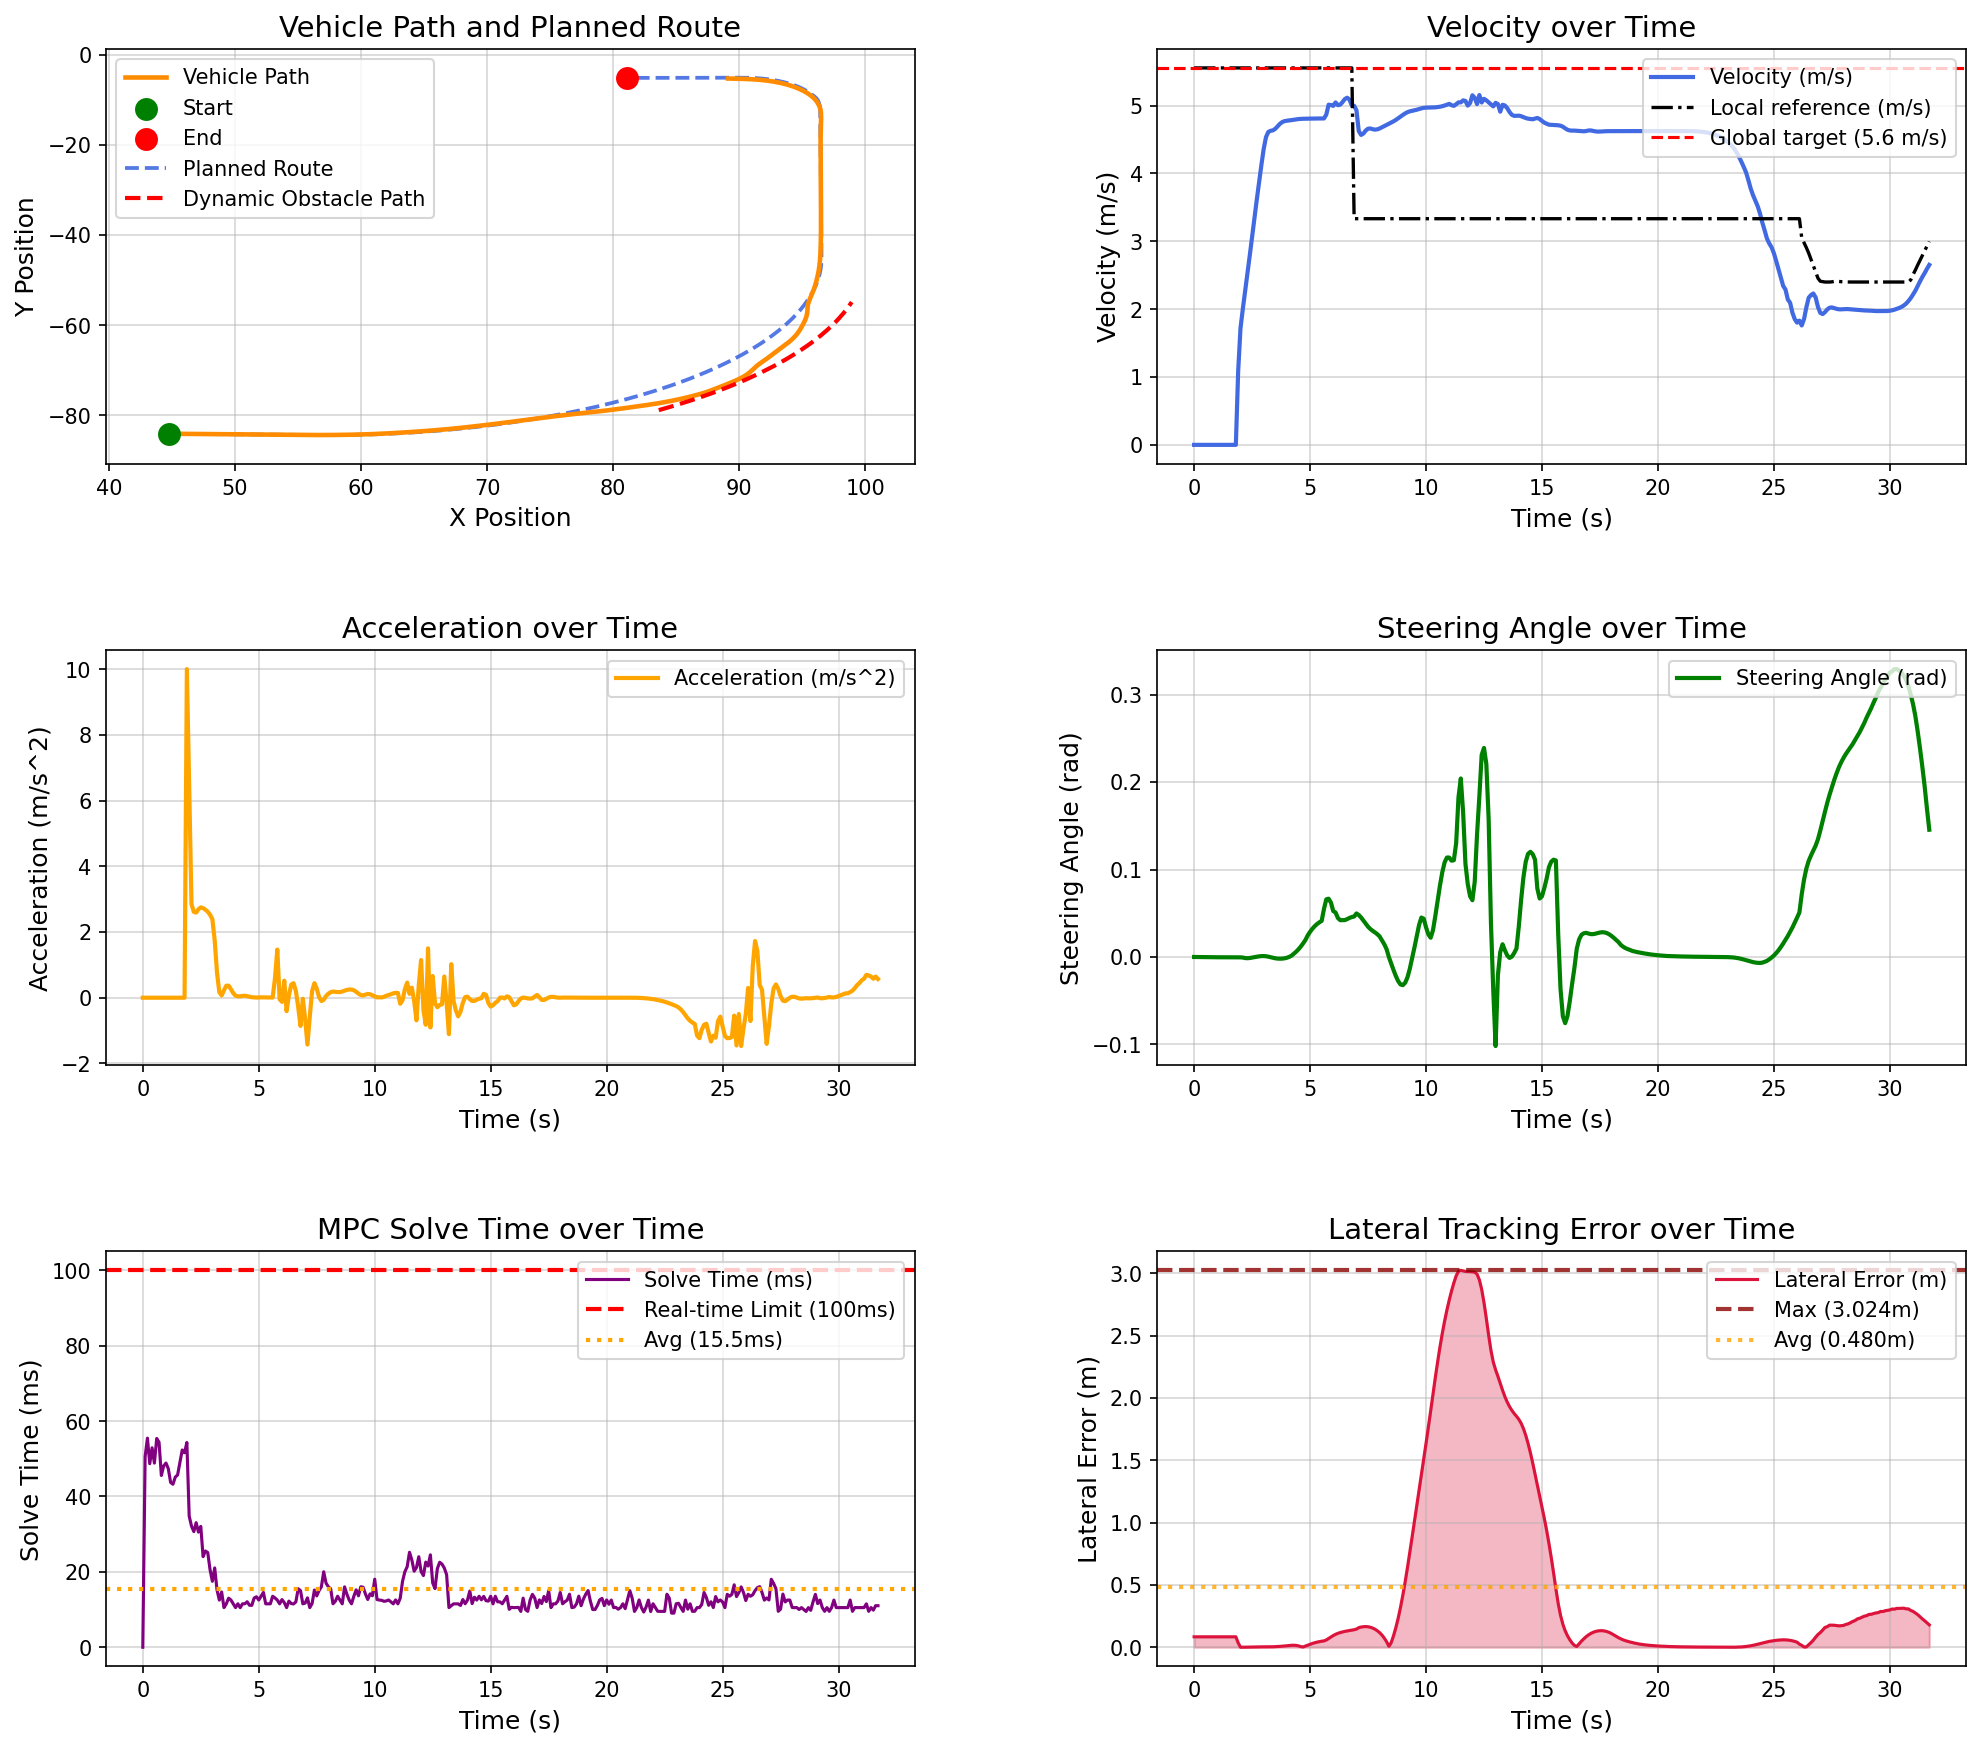

Values plotted in this chart, from the file beside it:
场景, step, time, x, y, yaw, speed, ac, steer, solve_time, lat_error, min_obstacle_dist, 
opportunistic_lane_change_blocked_town05, 0, 0.000000, 44.78, -84.13, -1.444, 0.000000, 0.000000, 0.000000, 0.000000, 0.08375, , 
opportunistic_lane_change_blocked_town05, 1, 0.1, 44.78, -84.13, -1.444, 0.000000, 0.000000, -0.000043, 50.57, 0.08375, , 
opportunistic_lane_change_blocked_town05, 2, 0.2, 44.78, -84.13, -1.444, 0.000000, -0.000000, -0.000093, 55.48, 0.08375, , 
opportunistic_lane_change_blocked_town05, 3, 0.3, 44.78, -84.13, -1.444, 0.000000, -0.000000, -0.000142, 48.69, 0.08375, , 
opportunistic_lane_change_blocked_town05, 4, 0.4, 44.78, -84.13, -1.444, 0.000000, 0.000000, -0.000187, 52.92, 0.08375, , 
opportunistic_lane_change_blocked_town05, 5, 0.5, 44.78, -84.13, -1.444, 0.000000, 0.000000, -0.000225, 48.86, 0.08375, , 
opportunistic_lane_change_blocked_town05, 6, 0.6, 44.78, -84.13, -1.444, 0.000000, 0.000000, -0.000256, 55.38, 0.08375, , 
opportunistic_lane_change_blocked_town05, 7, 0.7, 44.78, -84.13, -1.444, 0.000000, -0.000000, -0.000281, 54.39, 0.08375, , 
opportunistic_lane_change_blocked_town05, 8, 0.8, 44.78, -84.13, -1.444, 0.000000, -0.000000, -0.000301, 45.57, 0.08375, , 
opportunistic_lane_change_blocked_town05, 9, 0.9, 44.78, -84.13, -1.444, 0.000000, -0.000000, -0.000317, 48.09, 0.08375, , 
opportunistic_lane_change_blocked_town05, 10, 1, 44.78, -84.13, -1.444, 0.000000, 0.000000, -0.000331, 48.87, 0.08375, , 
opportunistic_lane_change_blocked_town05, 11, 1.1, 44.78, -84.13, -1.444, 0.000000, -0.000000, -0.000341, 47.35, 0.08375, , 
opportunistic_lane_change_blocked_town05, 12, 1.2, 44.78, -84.13, -1.444, 0.000000, 0.000000, -0.000350, 43.71, 0.08375, , 
opportunistic_lane_change_blocked_town05, 13, 1.3, 44.78, -84.13, -1.444, 0.000000, -0.000000, -0.000357, 43.24, 0.08375, , 
opportunistic_lane_change_blocked_town05, 14, 1.4, 44.78, -84.13, -1.444, 0.000000, 0.000000, -0.000363, 45.14, 0.08375, , 
opportunistic_lane_change_blocked_town05, 15, 1.5, 44.78, -84.13, -1.444, 0.000000, 0.000000, -0.000368, 45.7, 0.08375, , 
opportunistic_lane_change_blocked_town05, 16, 1.6, 44.78, -84.13, -1.444, 0.000000, -0.000000, -0.000371, 49.02, 0.08375, , 
opportunistic_lane_change_blocked_town05, 17, 1.7, 44.78, -84.13, -1.444, 0.000000, 0.000000, -0.000374, 52.33, 0.08375, , 
opportunistic_lane_change_blocked_town05, 18, 1.8, 44.78, -84.13, -1.444, 0.000000, 0.000000, -0.000377, 51.59, 0.08375, , 
opportunistic_lane_change_blocked_town05, 19, 1.9, 44.82, -84.13, -1.445, 1.084, 10, -0.000379, 54.31, 0.03514, , 
opportunistic_lane_change_blocked_town05, 20, 2, 44.97, -84.13, -1.468, 1.718, 6.339, -0.000434, 34.8, 0.000045, , 
opportunistic_lane_change_blocked_town05, 21, 2.1, 45.16, -84.14, -1.472, 2.003, 2.844, -0.000653, 32.13, 0.000158, , 
opportunistic_lane_change_blocked_town05, 22, 2.2, 45.37, -84.14, -1.48, 2.264, 2.614, -0.001257, 30.68, 0.000471, , 
opportunistic_lane_change_blocked_town05, 23, 2.3, 45.61, -84.15, -1.491, 2.523, 2.591, -0.001396, 33.05, 0.000903, , 
opportunistic_lane_change_blocked_town05, 24, 2.4, 45.88, -84.16, -1.502, 2.792, 2.692, -0.001182, 30.55, 0.001409, , 
opportunistic_lane_change_blocked_town05, 25, 2.5, 46.17, -84.17, -1.509, 3.067, 2.749, -0.000738, 32.06, 0.001917, , 
opportunistic_lane_change_blocked_town05, 26, 2.6, 46.5, -84.17, -1.513, 3.34, 2.727, -0.000203, 24.03, 0.002367, , 
opportunistic_lane_change_blocked_town05, 27, 2.7, 46.84, -84.18, -1.511, 3.608, 2.678, 0.000307, 25.53, 0.002744, , 
opportunistic_lane_change_blocked_town05, 28, 2.8, 47.22, -84.19, -1.505, 3.869, 2.619, 0.000721, 25.13, 0.003007, , 
opportunistic_lane_change_blocked_town05, 29, 2.9, 47.62, -84.2, -1.494, 4.122, 2.525, 0.000985, 20.57, 0.003141, , 
opportunistic_lane_change_blocked_town05, 30, 3, 48.05, -84.21, -1.481, 4.361, 2.391, 0.001031, 17.49, 0.003185, , 
opportunistic_lane_change_blocked_town05, 31, 3.1, 48.49, -84.22, -1.469, 4.536, 1.748, 0.000838, 21.04, 0.003164, , 
opportunistic_lane_change_blocked_town05, 32, 3.2, 48.95, -84.24, -1.463, 4.612, 0.7621, 0.000357, 15.2, 0.003213, , 
opportunistic_lane_change_blocked_town05, 33, 3.3, 49.41, -84.25, -1.465, 4.629, 0.1677, -0.000304, 12.51, 0.003429, , 
opportunistic_lane_change_blocked_town05, 34, 3.4, 49.88, -84.26, -1.476, 4.636, 0.06946, -0.000981, 14.66, 0.003904, , 
opportunistic_lane_change_blocked_town05, 35, 3.5, 50.34, -84.27, -1.496, 4.658, 0.2256, -0.001513, 10.52, 0.004658, , 
opportunistic_lane_change_blocked_town05, 36, 3.6, 50.81, -84.29, -1.521, 4.695, 0.3652, -0.001845, 11.52, 0.005665, , 
opportunistic_lane_change_blocked_town05, 37, 3.7, 51.28, -84.3, -1.549, 4.731, 0.3661, -0.001970, 13.02, 0.006897, , 
opportunistic_lane_change_blocked_town05, 38, 3.8, 51.75, -84.31, -1.577, 4.757, 0.2598, -0.001877, 12.52, 0.008367, , 
opportunistic_lane_change_blocked_town05, 39, 3.9, 52.23, -84.33, -1.6, 4.771, 0.1374, -0.001533, 11.51, 0.01007, , 
opportunistic_lane_change_blocked_town05, 40, 4, 52.71, -84.34, -1.615, 4.777, 0.0623, -0.000888, 10.52, 0.01191, , 
opportunistic_lane_change_blocked_town05, 41, 4.1, 53.19, -84.35, -1.617, 4.782, 0.04267, 0.000099, 11.53, 0.01377, , 
opportunistic_lane_change_blocked_town05, 42, 4.2, 53.66, -84.37, -1.616, 4.786, 0.04242, 0.001472, 10.49, 0.01558, , 
opportunistic_lane_change_blocked_town05, 43, 4.3, 54.14, -84.38, -1.573, 4.791, 0.05386, 0.003722, 11.52, 0.01616, , 
opportunistic_lane_change_blocked_town05, 44, 4.4, 54.62, -84.39, -1.493, 4.797, 0.06056, 0.006039, 11.53, 0.01482, , 
opportunistic_lane_change_blocked_town05, 45, 4.5, 55.1, -84.4, -1.375, 4.802, 0.04852, 0.008755, 12.07, 0.01113, , 
opportunistic_lane_change_blocked_town05, 46, 4.6, 55.58, -84.41, -1.213, 4.805, 0.02956, 0.01193, 11.14, 0.005167, , 
opportunistic_lane_change_blocked_town05, 47, 4.7, 56.06, -84.41, -0.9993, 4.806, 0.01479, 0.01552, 11.11, 0.002310, , 
opportunistic_lane_change_blocked_town05, 48, 4.8, 56.54, -84.42, -0.7744, 4.807, 0.009047, 0.01942, 13.04, 0.009346, , 
opportunistic_lane_change_blocked_town05, 49, 4.9, 57.02, -84.41, -0.4475, 4.807, 0.004758, 0.02469, 13.39, 0.01673, , 
opportunistic_lane_change_blocked_town05, 50, 5, 57.5, -84.41, -0.04648, 4.808, 0.009916, 0.02876, 12.53, 0.02393, , 
opportunistic_lane_change_blocked_town05, 51, 5.1, 57.98, -84.4, 0.4067, 4.809, 0.01174, 0.03225, 13.54, 0.03047, , 
opportunistic_lane_change_blocked_town05, 52, 5.2, 58.47, -84.38, 0.9037, 4.81, 0.01042, 0.0352, 14.54, 0.03624, , 
opportunistic_lane_change_blocked_town05, 53, 5.3, 58.95, -84.36, 1.437, 4.81, 0.007688, 0.03764, 11.51, 0.04109, , 
opportunistic_lane_change_blocked_town05, 54, 5.4, 59.43, -84.33, 2, 4.81, 0.005468, 0.03964, 11.51, 0.04511, , 
opportunistic_lane_change_blocked_town05, 55, 5.5, 59.91, -84.3, 2.587, 4.811, 0.004544, 0.04124, 11.52, 0.04845, , 
opportunistic_lane_change_blocked_town05, 56, 5.6, 60.39, -84.26, 3.18, 4.811, 0.005261, 0.05501, 13.53, 0.05097, 11.18, 
opportunistic_lane_change_blocked_town05, 57, 5.7, 60.87, -84.22, 4.032, 4.868, 0.596, 0.06591, 13.07, 0.05858, 10.76, 
opportunistic_lane_change_blocked_town05, 58, 5.8, 61.36, -84.16, 5, 5.014, 1.466, 0.06666, 12.51, 0.07042, 10.33, 
opportunistic_lane_change_blocked_town05, 59, 5.9, 61.86, -84.09, 5.948, 5.009, -0.04853, 0.06213, 11.51, 0.0831, 9.877, 
... 258 more rows
